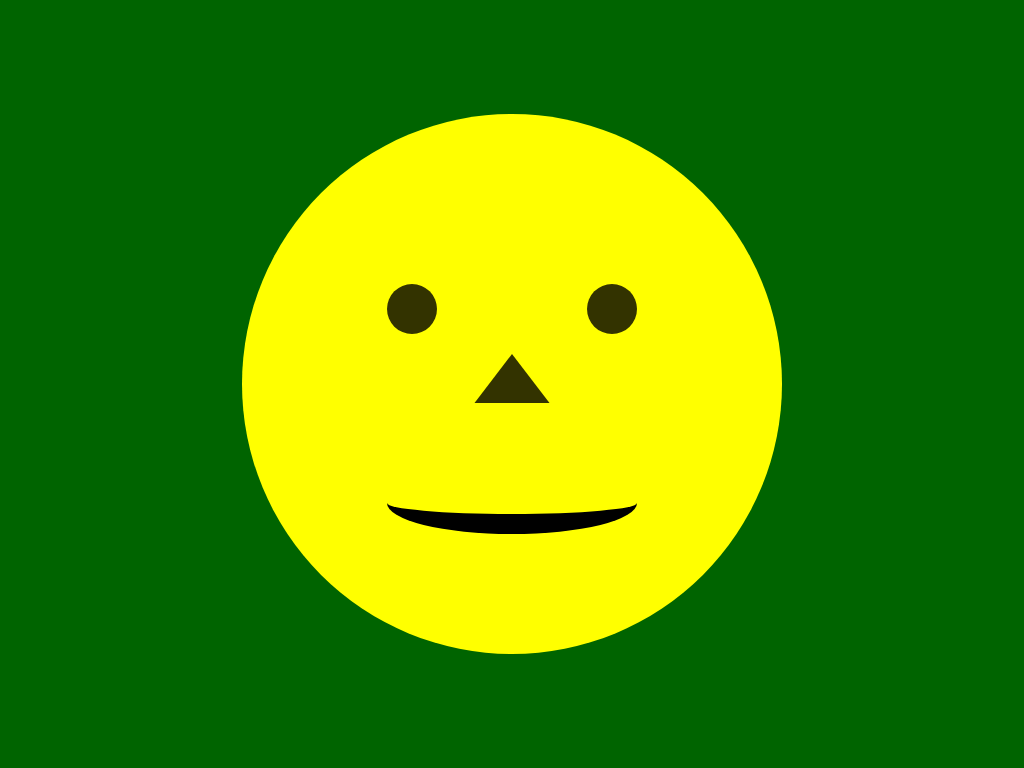

Recreate this image using only HTML and CSS.

<!-- file: index.html -->
<!DOCTYPE html>
<html lang="en">
  <head>
    <meta charset="UTF-8" />
    <meta name="viewport" content="width=device-width, initial-scale=1.0" />
    <link rel="stylesheet" href="css/styles.css" />
    <title>Smily-face</title>
  </head>
  <body>
    <div class="container">
      <div class="smileyFace">
        <div class="eyes">
          <div class="eye eye--left"></div>
          <div class="eye eye--right"></div>
        </div>
        <div class="nose"></div>
        <div class="mouth"></div>
      </div>
    </div>
  </body>
</html>


/* file: css/styles.css */
body {
  box-sizing: border-box;
  margin: 0;
  padding: 0;
  background-color: darkgreen;
}

.container {
  width: 1000px;
  height: 100vh;
  margin: 0 auto;
  display: flex;
  justify-content: center;
  align-items: center;
}

.smileyFace {
  width: 500px;
  height: 500px;
  border-radius: 50%;
  padding: 20px;
  display: flex;
  flex-direction: column;
  justify-content: space-around;
  align-items: center;
  background-color: yellow;
}

.eyes {
  width: 50%;
  height: 100px;
  margin-top: 150px;
  padding: 0 20px;
  display: flex;
  justify-content: space-between;
  align-items: center;
}

.eye {
  width: 50px;
  height: 50px;
  border-radius: 50%;
  background-color: rgba(0, 0, 0, 0.8);
}

.nose {
  background-color: rgba(0, 0, 0, 0.8);
  width: 30%;
  height: 350px;
  margin: 20px auto;
  clip-path: polygon(50% 0, 75% 50%, 25% 50%);
}

.mouth {
  /* background-color: rgba(0, 0, 0, 0.8); */
  width: 250px;
  height: 150px;
  margin-bottom: 100px;
  border-radius: 50%;
  border-bottom: 20px solid #000000;
  border-top-color: transparent;
}
